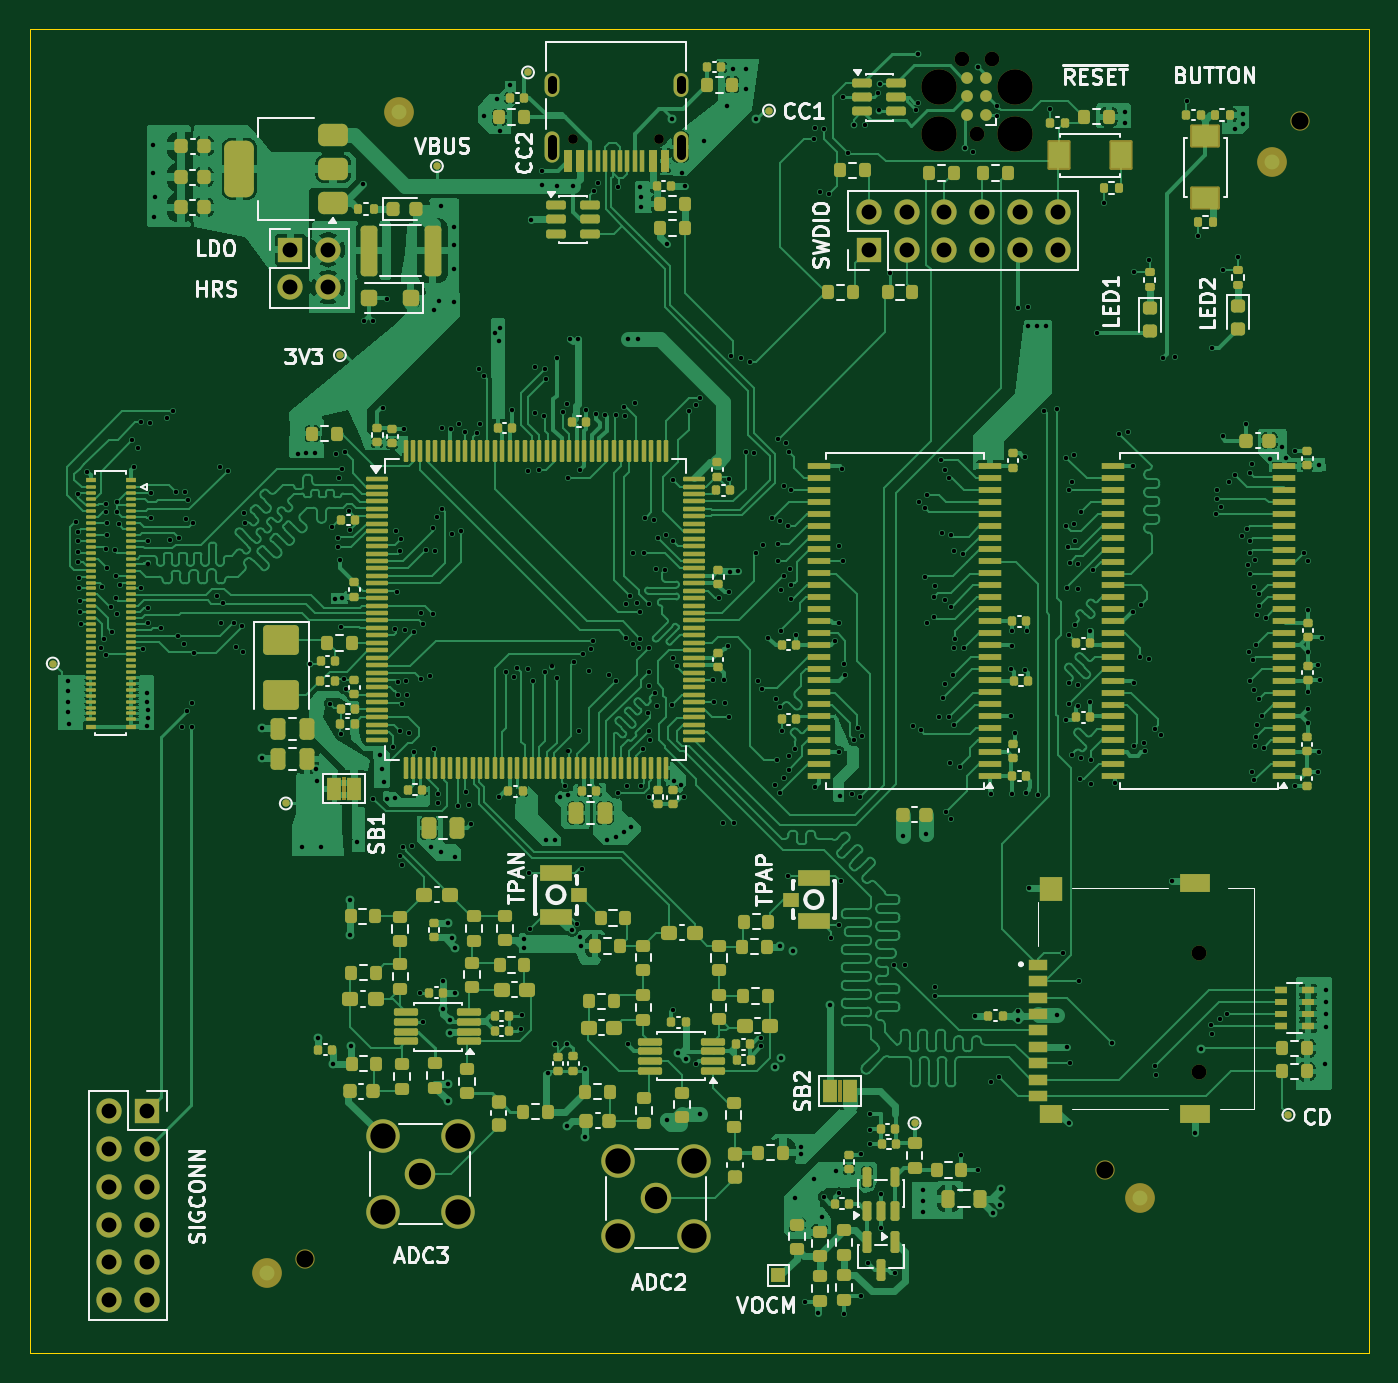
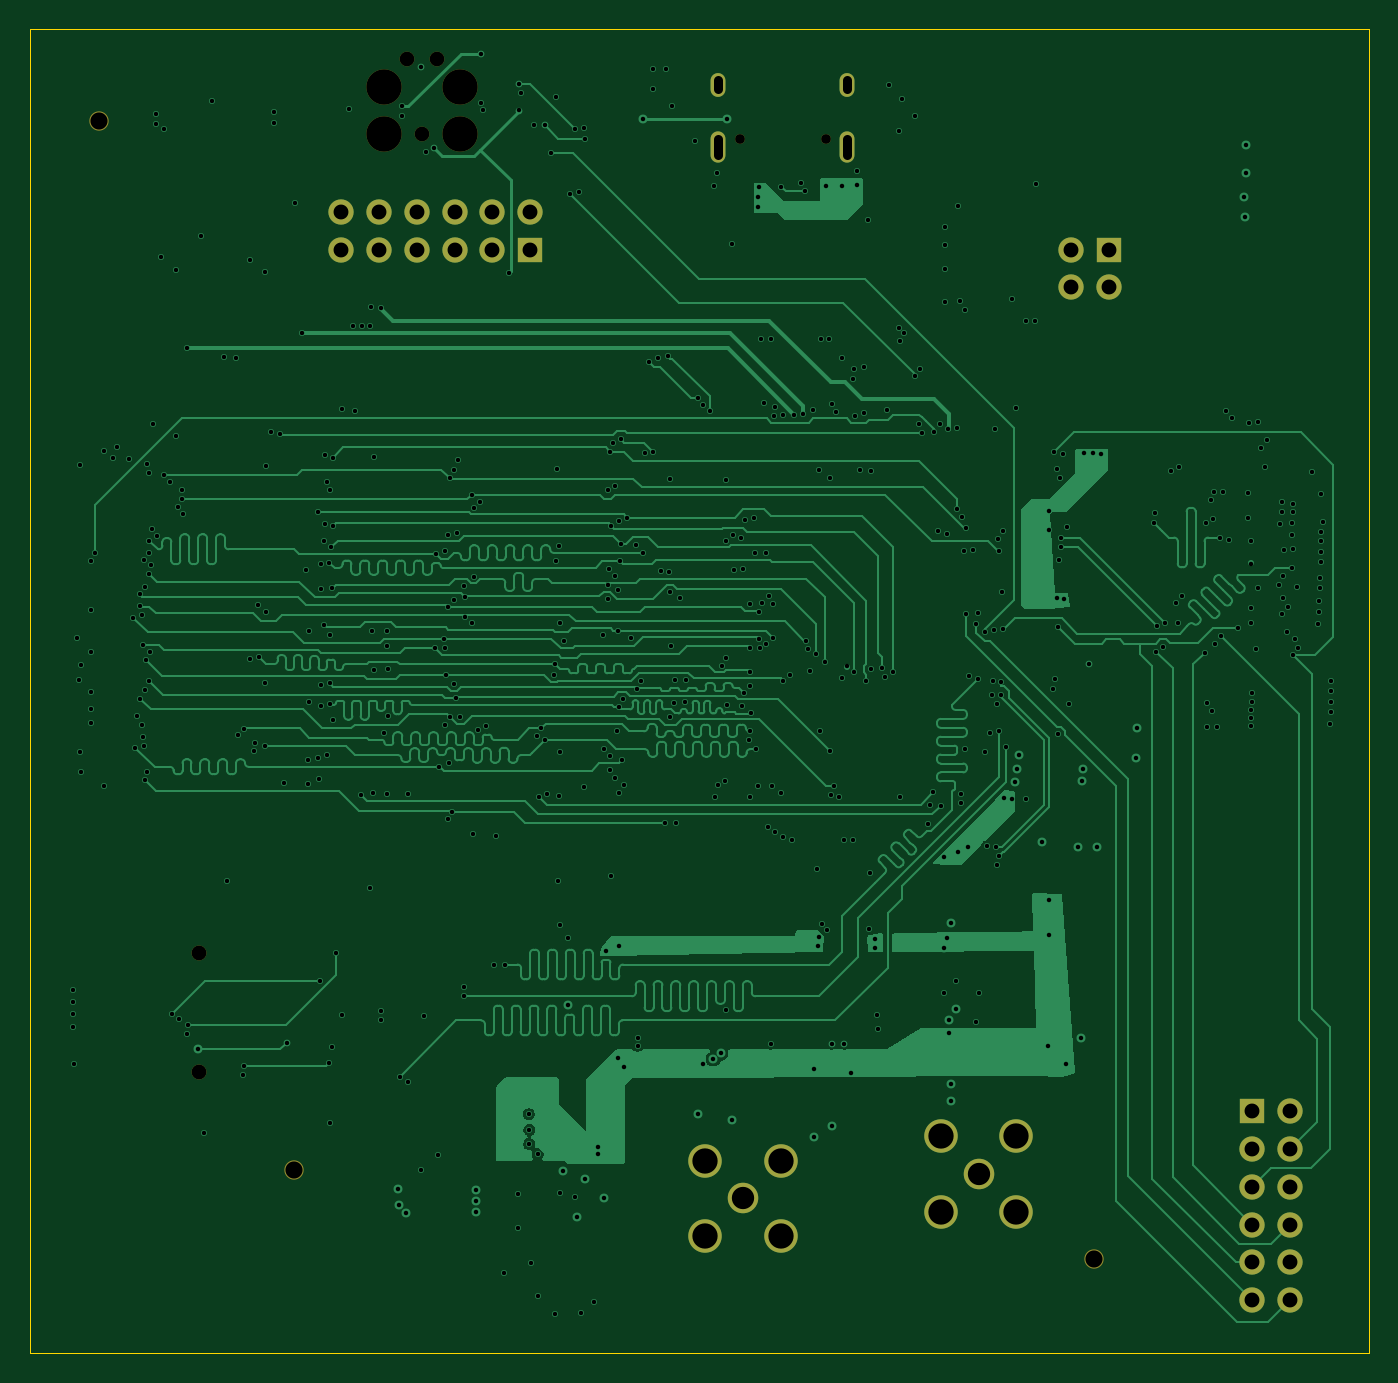
Circuit board: 11 layer files. Board 90.0 x 89.0 mm.
- bottom_copper: modular-processing-board-B_Cu.gbl (130518 bytes)
- bottom_mask: modular-processing-board-B_Mask.gbs (2460 bytes)
- paste: modular-processing-board-B_Paste.gbp (507 bytes)
- bottom_silk: modular-processing-board-B_Silkscreen.gbo (508 bytes)
- outline: modular-processing-board-Edge_Cuts.gm1 (661 bytes)
- top_copper: modular-processing-board-F_Cu.gtl (324402 bytes)
- top_mask: modular-processing-board-F_Mask.gts (29077 bytes)
- paste: modular-processing-board-F_Paste.gtp (25697 bytes)
- top_silk: modular-processing-board-F_Silkscreen.gto (66099 bytes)
- drill: modular-processing-board-NPTH.drl (848 bytes)
- drill: modular-processing-board-PTH.drl (11549 bytes)

=== bottom_copper: modular-processing-board-B_Cu.gbl (130518 bytes, source omitted) ===
=== bottom_mask: modular-processing-board-B_Mask.gbs ===
%TF.GenerationSoftware,KiCad,Pcbnew,9.0.6-9.0.6~ubuntu24.04.1*%
%TF.CreationDate,2025-11-30T20:04:41+01:00*%
%TF.ProjectId,modular-processing-board,6d6f6475-6c61-4722-9d70-726f63657373,rev?*%
%TF.SameCoordinates,Original*%
%TF.FileFunction,Soldermask,Bot*%
%TF.FilePolarity,Negative*%
%FSLAX46Y46*%
G04 Gerber Fmt 4.6, Leading zero omitted, Abs format (unit mm)*
G04 Created by KiCad (PCBNEW 9.0.6-9.0.6~ubuntu24.04.1) date 2025-11-30 20:04:41*
%MOMM*%
%LPD*%
G01*
G04 APERTURE LIST*
%ADD10C,2.050000*%
%ADD11C,2.250000*%
%ADD12C,2.374900*%
%ADD13C,0.990600*%
%ADD14C,1.300000*%
%ADD15C,1.000000*%
%ADD16R,1.700000X1.700000*%
%ADD17C,1.700000*%
%ADD18C,0.650000*%
%ADD19O,1.000000X2.100000*%
%ADD20O,1.000000X1.600000*%
G04 APERTURE END LIST*
D10*
%TO.C,J601*%
X90090000Y-126590000D03*
D11*
X87550000Y-129130000D03*
X92630000Y-129130000D03*
X87550000Y-124050000D03*
X92630000Y-124050000D03*
%TD*%
D12*
%TO.C,J201*%
X109094000Y-55075000D03*
D13*
X111634000Y-55075000D03*
D12*
X114174000Y-55075000D03*
X109094000Y-51900000D03*
X114174000Y-51900000D03*
D13*
X110618000Y-49995000D03*
X112650000Y-49995000D03*
%TD*%
D14*
%TO.C,H101*%
X120262600Y-124693400D03*
%TD*%
%TO.C,H103*%
X133341400Y-54208400D03*
%TD*%
D15*
%TO.C,J401*%
X126600000Y-118100000D03*
X126600000Y-110100000D03*
%TD*%
D16*
%TO.C,J202*%
X104375000Y-62840000D03*
D17*
X104375000Y-60300000D03*
X106915000Y-62840000D03*
X106915000Y-60300000D03*
X109455000Y-62840000D03*
X109455000Y-60300000D03*
X111995000Y-62840000D03*
X111995000Y-60300000D03*
X114535000Y-62840000D03*
X114535000Y-60300000D03*
X117075000Y-62840000D03*
X117075000Y-60300000D03*
%TD*%
D16*
%TO.C,J502*%
X55860000Y-120730000D03*
D17*
X53320000Y-120730000D03*
X55860000Y-123270000D03*
X53320000Y-123270000D03*
X55860000Y-125810000D03*
X53320000Y-125810000D03*
X55860000Y-128350000D03*
X53320000Y-128350000D03*
X55860000Y-130890000D03*
X53320000Y-130890000D03*
X55860000Y-133430000D03*
X53320000Y-133430000D03*
%TD*%
D18*
%TO.C,J801*%
X90300000Y-55400000D03*
X84520000Y-55400000D03*
D19*
X91730000Y-55930000D03*
D20*
X91730000Y-51750000D03*
D19*
X83090000Y-55930000D03*
D20*
X83090000Y-51750000D03*
%TD*%
D10*
%TO.C,J604*%
X74247500Y-124940000D03*
D11*
X71707500Y-127480000D03*
X76787500Y-127480000D03*
X71707500Y-122400000D03*
X76787500Y-122400000D03*
%TD*%
D14*
%TO.C,H102*%
X66502400Y-130662400D03*
%TD*%
D16*
%TO.C,J701*%
X65512500Y-62825000D03*
D17*
X68052500Y-62825000D03*
X65512500Y-65365000D03*
X68052500Y-65365000D03*
%TD*%
M02*

=== paste: modular-processing-board-B_Paste.gbp ===
%TF.GenerationSoftware,KiCad,Pcbnew,9.0.6-9.0.6~ubuntu24.04.1*%
%TF.CreationDate,2025-11-30T20:04:40+01:00*%
%TF.ProjectId,modular-processing-board,6d6f6475-6c61-4722-9d70-726f63657373,rev?*%
%TF.SameCoordinates,Original*%
%TF.FileFunction,Paste,Bot*%
%TF.FilePolarity,Positive*%
%FSLAX46Y46*%
G04 Gerber Fmt 4.6, Leading zero omitted, Abs format (unit mm)*
G04 Created by KiCad (PCBNEW 9.0.6-9.0.6~ubuntu24.04.1) date 2025-11-30 20:04:40*
%MOMM*%
%LPD*%
G01*
G04 APERTURE LIST*
G04 APERTURE END LIST*
M02*

=== bottom_silk: modular-processing-board-B_Silkscreen.gbo ===
%TF.GenerationSoftware,KiCad,Pcbnew,9.0.6-9.0.6~ubuntu24.04.1*%
%TF.CreationDate,2025-11-30T20:04:41+01:00*%
%TF.ProjectId,modular-processing-board,6d6f6475-6c61-4722-9d70-726f63657373,rev?*%
%TF.SameCoordinates,Original*%
%TF.FileFunction,Legend,Bot*%
%TF.FilePolarity,Positive*%
%FSLAX46Y46*%
G04 Gerber Fmt 4.6, Leading zero omitted, Abs format (unit mm)*
G04 Created by KiCad (PCBNEW 9.0.6-9.0.6~ubuntu24.04.1) date 2025-11-30 20:04:41*
%MOMM*%
%LPD*%
G01*
G04 APERTURE LIST*
G04 APERTURE END LIST*
M02*

=== outline: modular-processing-board-Edge_Cuts.gm1 ===
%TF.GenerationSoftware,KiCad,Pcbnew,9.0.6-9.0.6~ubuntu24.04.1*%
%TF.CreationDate,2025-11-30T20:04:41+01:00*%
%TF.ProjectId,modular-processing-board,6d6f6475-6c61-4722-9d70-726f63657373,rev?*%
%TF.SameCoordinates,Original*%
%TF.FileFunction,Profile,NP*%
%FSLAX46Y46*%
G04 Gerber Fmt 4.6, Leading zero omitted, Abs format (unit mm)*
G04 Created by KiCad (PCBNEW 9.0.6-9.0.6~ubuntu24.04.1) date 2025-11-30 20:04:41*
%MOMM*%
%LPD*%
G01*
G04 APERTURE LIST*
%TA.AperFunction,Profile*%
%ADD10C,0.050000*%
%TD*%
G04 APERTURE END LIST*
D10*
X48000000Y-48000000D02*
X138000000Y-48000000D01*
X138000000Y-137000000D01*
X48000000Y-137000000D01*
X48000000Y-48000000D01*
M02*

=== top_copper: modular-processing-board-F_Cu.gtl (324402 bytes, source omitted) ===
=== top_mask: modular-processing-board-F_Mask.gts (29077 bytes, source omitted) ===
=== paste: modular-processing-board-F_Paste.gtp (25697 bytes, source omitted) ===
=== top_silk: modular-processing-board-F_Silkscreen.gto (66099 bytes, source omitted) ===
=== drill: modular-processing-board-NPTH.drl ===
M48
; DRILL file {KiCad 9.0.6-9.0.6~ubuntu24.04.1} date 2025-11-30T20:05:08+0100
; FORMAT={-:-/ absolute / metric / decimal}
; #@! TF.CreationDate,2025-11-30T20:05:08+01:00
; #@! TF.GenerationSoftware,Kicad,Pcbnew,9.0.6-9.0.6~ubuntu24.04.1
; #@! TF.FileFunction,NonPlated,1,6,NPTH
FMAT,2
METRIC
; #@! TA.AperFunction,NonPlated,NPTH,ComponentDrill
T1C0.650
; #@! TA.AperFunction,NonPlated,NPTH,ComponentDrill
T2C0.991
; #@! TA.AperFunction,NonPlated,NPTH,ComponentDrill
T3C1.000
; #@! TA.AperFunction,NonPlated,NPTH,ComponentDrill
T4C1.152
; #@! TA.AperFunction,NonPlated,NPTH,ComponentDrill
T5C2.375
%
G90
G05
T1
X84.52Y-55.4
X90.3Y-55.4
T2
X110.618Y-49.995
X111.634Y-55.075
X112.65Y-49.995
T3
X126.6Y-110.1
X126.6Y-118.1
T4
X66.502Y-130.662
X120.263Y-124.693
X133.341Y-54.208
T5
X109.094Y-51.9
X109.094Y-55.075
X114.174Y-51.9
X114.174Y-55.075
M30

=== drill: modular-processing-board-PTH.drl (11549 bytes, source omitted) ===
